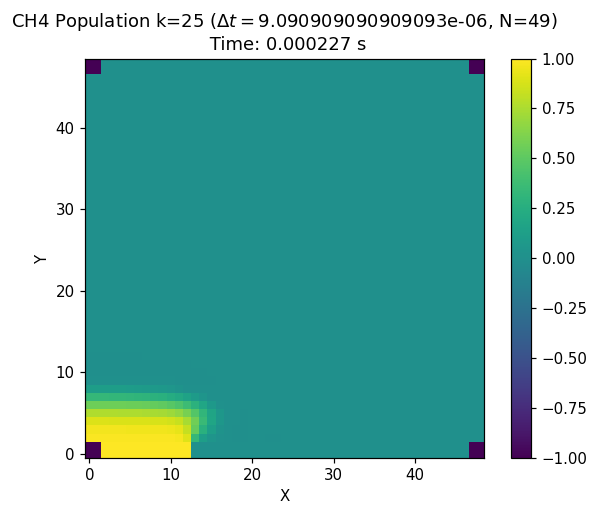

Data behind this chart, as committed beside it:
-1.000e+00	-1.000e+00	1.000e+00	1.000e+00	1.000e+00	1.000e+00	1.000e+00	1.000e+00	1.000e+00	1.000e+00	1.000e+00	1.000e+00	1.000e+00	0.000e+00	0.000e+00	0.000e+00	0.000e+00	0.000e+00	0.000e+00	0.000e+00	0.000e+00	0.000e+00	0.000e+00	0.000e+00
-1.000e+00	-1.000e+00	1.000e+00	1.000e+00	1.000e+00	1.000e+00	1.000e+00	1.000e+00	1.000e+00	1.000e+00	1.000e+00	1.000e+00	1.000e+00	0.000e+00	0.000e+00	0.000e+00	0.000e+00	0.000e+00	0.000e+00	0.000e+00	0.000e+00	0.000e+00	0.000e+00	0.000e+00
9.912e-01	9.912e-01	9.912e-01	9.912e-01	9.911e-01	9.911e-01	9.910e-01	9.908e-01	9.905e-01	9.899e-01	9.877e-01	9.761e-01	8.997e-01	3.337e-01	1.239e-01	4.507e-02	8.491e-03	8.496e-06	-1.429e-05	-1.428e-06	4.693e-08	1.587e-09	-3.543e-12	-7.178e-13
9.615e-01	9.615e-01	9.615e-01	9.613e-01	9.611e-01	9.608e-01	9.603e-01	9.596e-01	9.585e-01	9.561e-01	9.497e-01	9.251e-01	8.255e-01	5.311e-01	2.725e-01	1.178e-01	3.063e-02	5.428e-16	-2.946e-09	-1.035e-07	4.229e-10	7.818e-16	2.381e-18	-5.069e-21
8.909e-01	8.909e-01	8.909e-01	8.905e-01	8.899e-01	8.889e-01	8.874e-01	8.852e-01	8.819e-01	8.760e-01	8.634e-01	8.299e-01	7.394e-01	5.668e-01	3.555e-01	1.790e-01	5.869e-02	3.412e-22	-5.296e-24	-2.026e-09	4.156e-12	-3.124e-23	5.136e-28	-1.245e-31
7.593e-01	7.593e-01	7.593e-01	7.584e-01	7.569e-01	7.546e-01	7.512e-01	7.464e-01	7.391e-01	7.276e-01	7.072e-01	6.669e-01	5.882e-01	4.668e-01	3.134e-01	1.661e-01	5.494e-02	1.550e-46	-8.996e-44	-3.359e-14	5.624e-16	-3.068e-29	2.776e-37	8.598e-43
5.625e-01	5.625e-01	5.625e-01	5.609e-01	5.583e-01	5.543e-01	5.486e-01	5.404e-01	5.286e-01	5.112e-01	4.842e-01	4.407e-01	3.735e-01	2.839e-01	1.816e-01	8.562e-02	1.393e-02	-7.170e-111	-5.371e-42	1.681e-22	5.611e-25	-1.884e-36	-3.593e-43	-1.585e-46
3.289e-01	3.289e-01	3.289e-01	3.269e-01	3.237e-01	3.186e-01	3.115e-01	3.015e-01	2.876e-01	2.684e-01	2.414e-01	2.041e-01	1.555e-01	9.990e-02	4.525e-02	8.404e-04	4.428e-115	-1.267e-58	3.291e-33	-2.255e-37	2.695e-41	-1.643e-45	7.888e-50	-1.603e-55
1.163e-01	1.163e-01	1.163e-01	1.147e-01	1.119e-01	1.075e-01	1.014e-01	9.307e-02	8.210e-02	6.783e-02	4.972e-02	2.785e-02	4.021e-03	2.574e-91	2.635e-97	-2.821e-47	-2.243e-28	2.604e-27	6.492e-32	-5.948e-42	6.121e-47	1.410e-55	5.979e-63	-4.057e-66
1.878e-101	1.878e-101	1.878e-101	6.377e-104	9.171e-108	2.084e-111	3.244e-112	1.830e-106	2.470e-90	1.286e-63	-2.122e-34	-4.271e-14	-1.109e-06	-3.317e-05	-5.317e-06	-8.464e-10	1.079e-17	-2.892e-28	-2.444e-35	-7.493e-43	2.009e-51	-1.419e-61	-3.068e-68	-7.681e-77
-5.818e-03	-5.818e-03	-5.818e-03	-5.864e-03	-5.936e-03	-6.012e-03	-6.054e-03	-5.996e-03	-5.732e-03	-5.106e-03	-3.975e-03	-2.355e-03	-6.930e-04	-2.451e-05	-6.143e-10	1.057e-17	1.215e-28	-2.858e-35	2.457e-44	8.126e-53	-2.633e-63	-3.272e-70	-4.427e-77	-6.716e-82
-3.401e-03	-3.401e-03	-3.401e-03	-3.263e-03	-2.982e-03	-2.565e-03	-2.025e-03	-1.392e-03	-7.446e-04	-2.299e-04	-1.703e-05	-3.825e-08	-5.530e-14	6.511e-19	1.376e-25	-5.839e-32	-4.456e-36	-2.215e-42	1.663e-51	-1.537e-61	-2.314e-68	-1.714e-76	5.558e-85	-3.921e-90
-1.995e-11	-1.995e-11	-1.995e-11	-9.902e-12	-2.143e-12	-1.772e-13	-4.155e-15	-5.493e-18	1.530e-19	2.661e-22	1.080e-25	2.746e-29	2.154e-32	3.897e-35	-8.039e-37	-3.805e-39	2.180e-45	6.336e-53	-2.455e-63	-1.989e-70	3.291e-79	1.090e-87	6.272e-97	-7.646e-101
7.886e-35	7.886e-35	7.886e-35	5.866e-35	3.198e-35	1.344e-35	4.656e-36	1.461e-36	4.687e-37	1.771e-37	9.142e-38	6.016e-38	2.638e-38	-1.121e-38	-2.187e-39	-5.767e-44	1.856e-52	-2.330e-62	-6.066e-69	-8.353e-77	8.735e-86	-3.920e-95	-8.014e-102	2.909e-110
9.469e-40	9.469e-40	9.469e-40	9.780e-40	1.016e-39	9.289e-40	2.226e-40	-2.816e-39	-1.306e-38	-3.959e-38	-9.383e-38	-1.513e-37	-9.104e-38	-1.343e-39	8.207e-46	1.626e-53	-4.367e-64	-2.862e-71	1.097e-79	5.166e-88	2.279e-97	-2.597e-106	-4.357e-111	1.169e-114
-3.967e-37	-3.967e-37	-3.967e-37	-4.047e-37	-4.169e-37	-4.195e-37	-3.860e-37	-2.836e-37	-1.221e-37	-1.514e-38	-1.361e-40	-2.120e-44	1.066e-49	1.404e-55	7.765e-62	-2.902e-66	-6.260e-70	-1.447e-77	1.444e-86	-7.185e-96	-2.092e-102	1.130e-110	5.535e-122	8.816e-125
-8.758e-50	-8.758e-50	-8.758e-50	-3.456e-50	-4.067e-51	7.849e-54	1.323e-53	2.967e-55	1.836e-57	5.110e-60	1.072e-62	3.944e-65	2.977e-67	4.856e-69	-3.515e-70	-2.113e-73	2.706e-80	1.208e-88	4.372e-98	-9.476e-108	2.852e-115	2.659e-123	-2.980e-132	7.211e-136
1.938e-68	1.938e-68	1.938e-68	1.815e-68	1.568e-68	1.216e-68	8.320e-69	5.004e-69	3.492e-69	5.175e-69	8.137e-69	7.325e-69	1.146e-69	-5.664e-71	-3.360e-72	-6.761e-79	1.017e-87	-4.995e-97	-3.009e-103	2.136e-111	1.679e-121	-7.880e-130	-3.642e-136	1.198e-144
1.576e-68	1.576e-68	1.576e-68	1.463e-68	1.215e-68	8.414e-69	4.157e-69	1.032e-69	-5.419e-71	-2.788e-70	-4.383e-70	-3.957e-70	-6.334e-71	-2.807e-74	2.984e-81	1.043e-89	3.054e-99	-8.136e-109	5.655e-116	4.345e-124	-5.109e-133	-2.388e-139	-2.634e-145	1.040e-148
-8.813e-70	-8.813e-70	-8.813e-70	-8.178e-70	-6.791e-70	-4.706e-70	-2.334e-70	-6.134e-71	-5.188e-72	-6.462e-74	-3.536e-77	2.899e-82	4.574e-87	9.759e-93	1.127e-98	-6.171e-101	-1.910e-104	1.892e-112	1.208e-122	-6.343e-131	-5.330e-137	2.148e-145	-1.092e-154	3.566e-159
1.480e-89	1.480e-89	1.480e-89	9.166e-90	2.945e-90	4.429e-91	3.063e-92	1.017e-93	1.967e-95	2.742e-97	3.567e-99	3.742e-101	1.206e-101	5.976e-103	-1.146e-104	-3.780e-110	5.710e-117	3.532e-125	-3.720e-134	-1.615e-140	6.658e-150	9.267e-161	-3.746e-165	1.824e-170
-1.679e-101	-1.679e-101	-1.679e-101	-1.190e-101	-4.445e-102	1.676e-102	5.369e-102	8.544e-102	1.273e-101	1.666e-101	1.534e-101	5.354e-102	2.590e-104	-3.791e-104	-2.800e-106	5.118e-114	3.331e-124	-1.628e-132	-3.714e-138	1.552e-146	-9.175e-158	-3.034e-165	-9.386e-172	-2.589e-180
1.504e-102	1.504e-102	1.504e-102	1.133e-102	5.789e-103	1.469e-103	-5.238e-104	-1.285e-103	-1.932e-103	-2.513e-103	-2.290e-103	-7.878e-104	-1.022e-105	-1.173e-111	1.532e-118	7.884e-127	-7.095e-136	-3.111e-142	1.921e-151	5.143e-162	-1.677e-166	-1.740e-173	-4.010e-180	1.489e-183
-1.612e-104	-1.612e-104	-1.612e-104	-1.225e-104	-6.490e-105	-2.131e-105	-3.439e-106	-1.894e-107	-2.080e-109	-2.104e-112	4.733e-117	7.297e-121	6.878e-126	9.194e-131	-1.592e-134	-2.287e-136	-6.168e-140	2.638e-148	-1.439e-159	-4.507e-167	-2.832e-173	1.349e-182	-5.230e-190	2.196e-195
-1.676e-134	-1.676e-134	-1.676e-134	-1.797e-134	-2.053e-134	-2.467e-134	-2.965e-134	-3.612e-134	-3.896e-134	-3.200e-134	-1.332e-134	-6.685e-136	7.617e-137	2.614e-137	1.601e-140	-5.687e-148	1.471e-156	1.256e-166	-3.638e-171	-4.627e-178	1.975e-188	-8.035e-199	-6.802e-203	4.530e-209
-1.906e-139	-1.906e-139	-1.906e-139	-1.090e-139	-3.180e-140	-4.207e-141	6.253e-141	1.853e-140	3.948e-140	5.736e-140	3.476e-140	2.357e-141	6.564e-145	-1.043e-151	-7.741e-159	-2.591e-167	7.421e-172	1.382e-178	-8.213e-189	4.811e-199	4.649e-203	1.835e-211	1.466e-216	-5.345e-220
-1.247e-165	-1.247e-165	-1.247e-165	-1.278e-165	-1.329e-165	-1.377e-165	-1.364e-165	-1.207e-165	-8.260e-166	-3.054e-166	-2.140e-167	2.523e-168	2.613e-168	2.745e-169	1.689e-174	-1.382e-179	1.354e-189	-1.539e-199	-1.768e-203	-8.932e-212	4.093e-222	-1.056e-231	-3.158e-235	4.085e-242
-2.724e-177	-2.724e-177	-2.724e-177	1.535e-172	4.753e-172	9.580e-172	1.409e-171	1.624e-171	1.507e-171	7.764e-172	7.456e-173	1.395e-175	4.723e-181	-1.453e-187	-1.676e-194	2.071e-200	3.011e-204	2.501e-212	-1.321e-222	4.438e-232	1.685e-235	-6.714e-244	1.160e-248	-3.457e-252
-4.272e-197	-4.272e-197	-4.272e-197	-4.112e-197	-3.724e-197	-3.066e-197	-2.109e-197	-1.021e-197	-2.364e-198	-7.194e-200	9.150e-200	1.216e-199	5.870e-200	4.830e-202	-6.112e-206	-3.161e-213	1.920e-223	-1.090e-232	-5.759e-236	2.725e-244	2.197e-256	-1.647e-264	-4.956e-268	-3.146e-274
3.858e-203	3.858e-203	3.858e-203	3.490e-203	3.626e-203	3.972e-203	3.457e-203	2.069e-203	6.055e-204	3.783e-205	1.392e-207	5.919e-212	-6.448e-218	-5.112e-224	-5.407e-230	1.179e-233	1.096e-236	-6.719e-245	-5.599e-257	5.854e-265	2.311e-268	-5.412e-278	7.100e-281	-1.551e-284
-1.862e-229	-1.862e-229	-1.862e-229	-1.532e-229	-9.808e-230	-4.447e-230	-1.114e-230	2.038e-232	2.570e-231	4.045e-231	5.025e-231	3.500e-231	3.652e-232	8.898e-237	-7.903e-238	7.616e-246	6.620e-258	-1.337e-265	-7.373e-269	1.997e-278	1.353e-291	-7.965e-297	-1.937e-301	-2.197e-306
1.881e-235	1.881e-235	1.881e-235	1.895e-235	1.454e-235	7.562e-236	2.429e-236	3.328e-237	1.119e-238	4.305e-241	6.773e-245	-5.915e-250	-4.270e-255	-2.291e-260	-7.067e-265	1.670e-266	1.455e-269	-4.168e-279	-2.837e-292	2.984e-297	7.704e-302	9.287e-311	2.148e-313	-4.196e-317
6.461e-263	6.461e-263	6.461e-263	7.056e-263	8.264e-263	1.020e-262	1.300e-262	1.660e-262	2.000e-262	2.034e-262	1.378e-262	2.916e-263	9.501e-266	-7.119e-268	-1.358e-270	4.172e-280	2.805e-293	-7.861e-298	-2.133e-302	1.977e-313	-2.470e-323	-2.470e-323	-2.470e-323	-2.470e-323
1.466e-270	1.466e-270	1.466e-270	8.402e-271	3.739e-271	8.932e-272	8.448e-273	2.060e-274	9.398e-277	3.171e-280	-9.187e-284	-6.366e-288	-2.302e-292	2.540e-294	-1.026e-298	1.307e-298	3.679e-303	-3.416e-314	2.470e-323	2.470e-323	2.470e-323	2.470e-323	-2.470e-323	-2.470e-323
8.007e-294	8.007e-294	8.007e-294	8.205e-294	8.537e-294	8.904e-294	9.032e-294	8.488e-294	6.734e-294	3.647e-294	7.233e-295	7.452e-297	-3.372e-299	-1.013e-299	-2.921e-304	2.743e-315	-2.470e-323	-2.470e-323	-2.470e-323	2.470e-323	0.000e+00	0.000e+00	0.000e+00	0.000e+00
-3.953e-323	-3.953e-323	-3.953e-323	7.997e-311	7.206e-311	8.496e-312	3.512e-313	2.609e-315	-2.482e-317	-1.115e-319	-1.186e-322	2.470e-323	2.470e-323	2.470e-323	-2.470e-323	2.470e-323	2.470e-323	-2.470e-323	0.000e+00	0.000e+00	0.000e+00	0.000e+00	0.000e+00	0.000e+00
2.470e-323	2.470e-323	2.470e-323	2.470e-323	2.470e-323	2.470e-323	2.470e-323	2.470e-323	2.470e-323	2.470e-323	2.470e-323	-2.470e-323	-2.470e-323	-2.470e-323	-2.470e-323	2.470e-323	0.000e+00	0.000e+00	0.000e+00	0.000e+00	0.000e+00	0.000e+00	0.000e+00	0.000e+00
0.000e+00	0.000e+00	0.000e+00	0.000e+00	0.000e+00	0.000e+00	0.000e+00	0.000e+00	0.000e+00	0.000e+00	0.000e+00	0.000e+00	0.000e+00	0.000e+00	0.000e+00	0.000e+00	0.000e+00	0.000e+00	0.000e+00	0.000e+00	0.000e+00	0.000e+00	0.000e+00	0.000e+00
0.000e+00	0.000e+00	0.000e+00	0.000e+00	0.000e+00	0.000e+00	0.000e+00	0.000e+00	0.000e+00	0.000e+00	0.000e+00	0.000e+00	0.000e+00	0.000e+00	0.000e+00	0.000e+00	0.000e+00	0.000e+00	0.000e+00	0.000e+00	0.000e+00	0.000e+00	0.000e+00	0.000e+00
0.000e+00	0.000e+00	0.000e+00	0.000e+00	0.000e+00	0.000e+00	0.000e+00	0.000e+00	0.000e+00	0.000e+00	0.000e+00	0.000e+00	0.000e+00	0.000e+00	0.000e+00	0.000e+00	0.000e+00	0.000e+00	0.000e+00	0.000e+00	0.000e+00	0.000e+00	0.000e+00	0.000e+00
0.000e+00	0.000e+00	0.000e+00	0.000e+00	0.000e+00	0.000e+00	0.000e+00	0.000e+00	0.000e+00	0.000e+00	0.000e+00	0.000e+00	0.000e+00	0.000e+00	0.000e+00	0.000e+00	0.000e+00	0.000e+00	0.000e+00	0.000e+00	0.000e+00	0.000e+00	0.000e+00	0.000e+00
0.000e+00	0.000e+00	0.000e+00	0.000e+00	0.000e+00	0.000e+00	0.000e+00	0.000e+00	0.000e+00	0.000e+00	0.000e+00	0.000e+00	0.000e+00	0.000e+00	0.000e+00	0.000e+00	0.000e+00	0.000e+00	0.000e+00	0.000e+00	0.000e+00	0.000e+00	0.000e+00	0.000e+00
0.000e+00	0.000e+00	0.000e+00	0.000e+00	0.000e+00	0.000e+00	0.000e+00	0.000e+00	0.000e+00	0.000e+00	0.000e+00	0.000e+00	0.000e+00	0.000e+00	0.000e+00	0.000e+00	0.000e+00	0.000e+00	0.000e+00	0.000e+00	0.000e+00	0.000e+00	0.000e+00	0.000e+00
0.000e+00	0.000e+00	0.000e+00	0.000e+00	0.000e+00	0.000e+00	0.000e+00	0.000e+00	0.000e+00	0.000e+00	0.000e+00	0.000e+00	0.000e+00	0.000e+00	0.000e+00	0.000e+00	0.000e+00	0.000e+00	0.000e+00	0.000e+00	0.000e+00	0.000e+00	0.000e+00	0.000e+00
0.000e+00	0.000e+00	0.000e+00	0.000e+00	0.000e+00	0.000e+00	0.000e+00	0.000e+00	0.000e+00	0.000e+00	0.000e+00	0.000e+00	0.000e+00	0.000e+00	0.000e+00	0.000e+00	0.000e+00	0.000e+00	0.000e+00	0.000e+00	0.000e+00	0.000e+00	0.000e+00	0.000e+00
0.000e+00	0.000e+00	0.000e+00	0.000e+00	0.000e+00	0.000e+00	0.000e+00	0.000e+00	0.000e+00	0.000e+00	0.000e+00	0.000e+00	0.000e+00	0.000e+00	0.000e+00	0.000e+00	0.000e+00	0.000e+00	0.000e+00	0.000e+00	0.000e+00	0.000e+00	0.000e+00	0.000e+00
0.000e+00	0.000e+00	0.000e+00	0.000e+00	0.000e+00	0.000e+00	0.000e+00	0.000e+00	0.000e+00	0.000e+00	0.000e+00	0.000e+00	0.000e+00	0.000e+00	0.000e+00	0.000e+00	0.000e+00	0.000e+00	0.000e+00	0.000e+00	0.000e+00	0.000e+00	0.000e+00	0.000e+00
-1.000e+00	-1.000e+00	0.000e+00	0.000e+00	0.000e+00	0.000e+00	0.000e+00	0.000e+00	0.000e+00	0.000e+00	0.000e+00	0.000e+00	0.000e+00	0.000e+00	0.000e+00	0.000e+00	0.000e+00	0.000e+00	0.000e+00	0.000e+00	0.000e+00	0.000e+00	0.000e+00	0.000e+00
-1.000e+00	-1.000e+00	0.000e+00	0.000e+00	0.000e+00	0.000e+00	0.000e+00	0.000e+00	0.000e+00	0.000e+00	0.000e+00	0.000e+00	0.000e+00	0.000e+00	0.000e+00	0.000e+00	0.000e+00	0.000e+00	0.000e+00	0.000e+00	0.000e+00	0.000e+00	0.000e+00	0.000e+00
